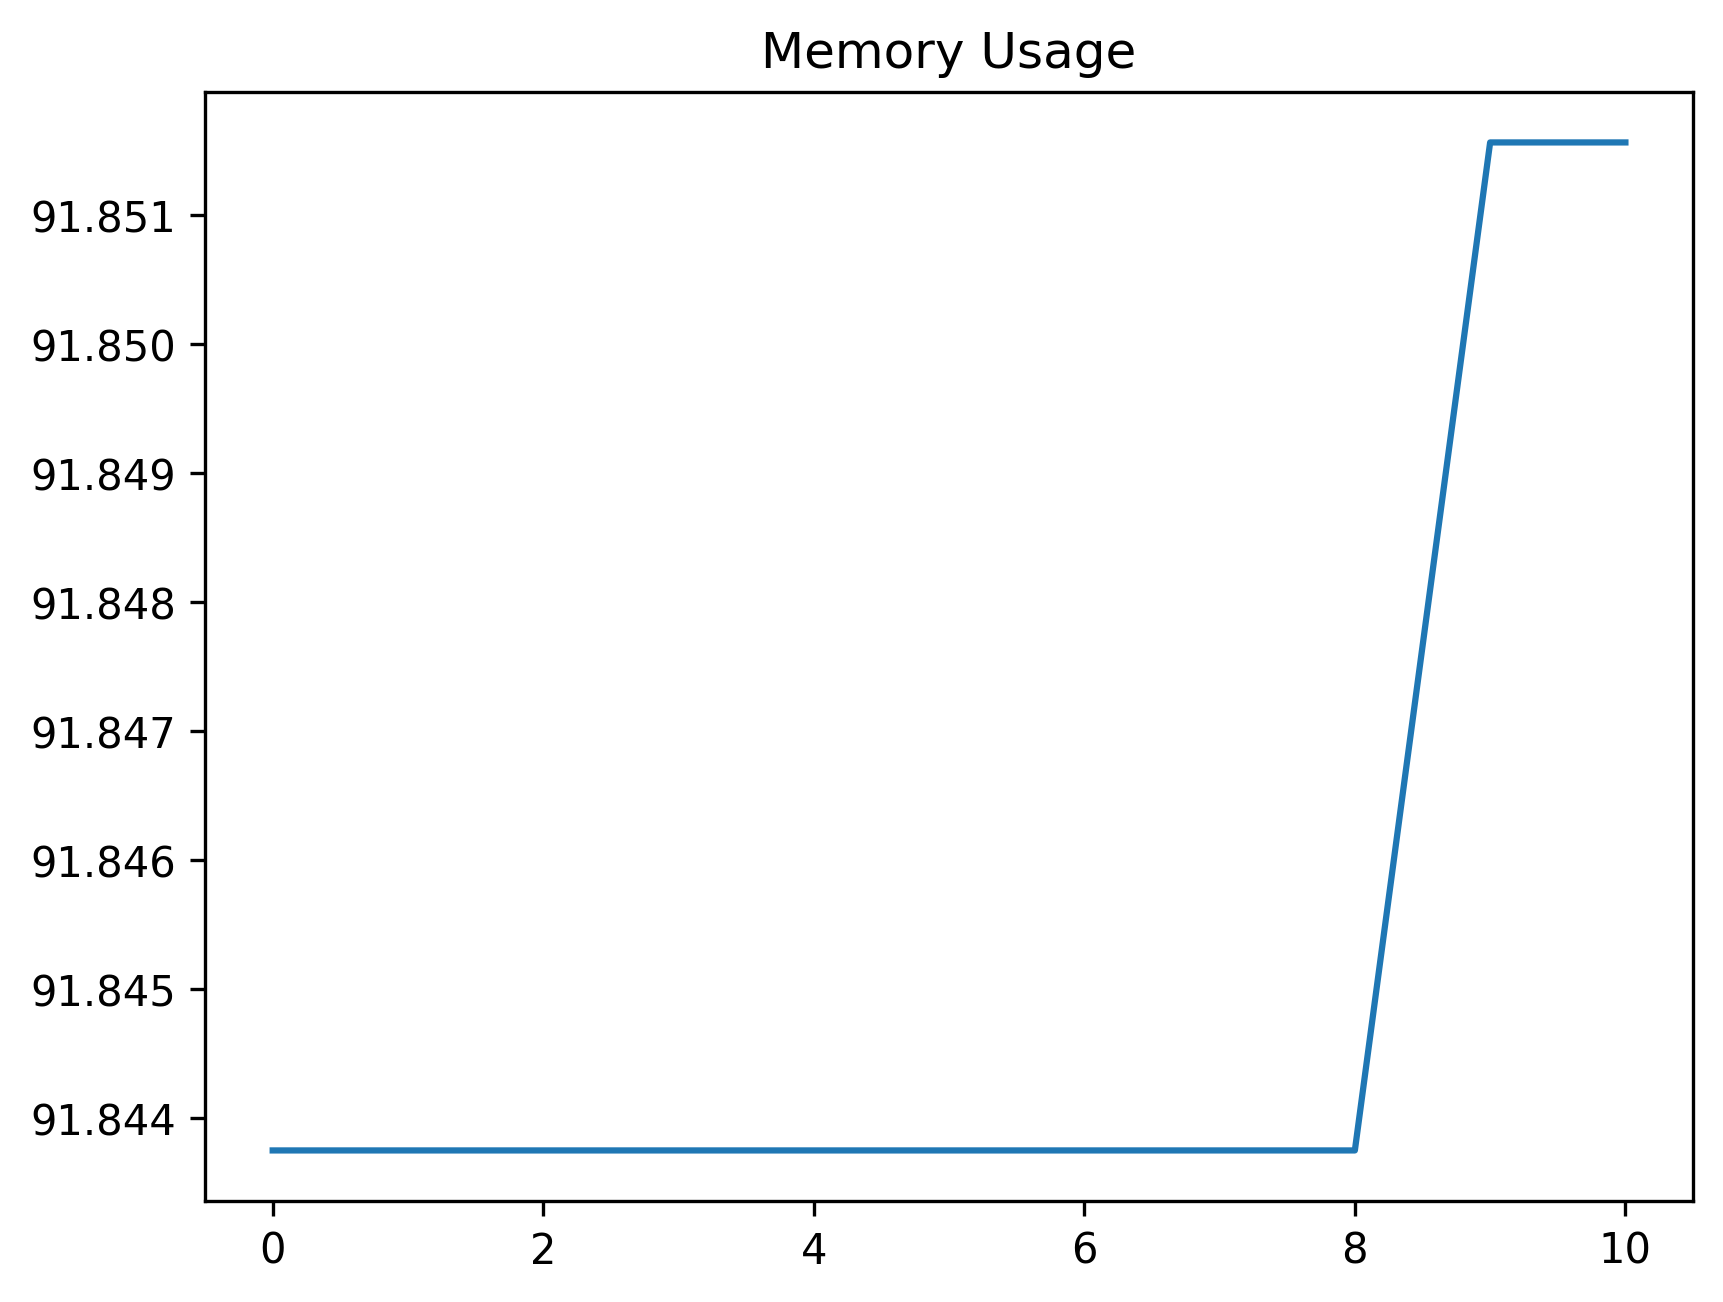

The data file committed next to this chart (first rows):
date_time, name, memory
2024-02-07 15:23:56.326040, start, 91.84
2024-02-07 15:23:56.326429, set_variables_for_profile, 91.84
2024-02-07 15:24:02.096591, close_side_menu, 91.84
2024-02-07 15:24:02.145094, wait_for_account_button, 91.84
2024-02-07 15:24:02.229056, open_accounts_panel, 91.84
2024-02-07 15:24:02.262295, wait_for_theme_option, 91.84
2024-02-07 15:24:02.328243, open_theme_panel, 91.84
2024-02-07 15:24:02.378034, wait_for_list, 91.84
2024-02-07 15:24:02.428563, assert_theme_list_exists, 91.84
2024-02-07 15:25:02.595168, wait_for_default_list_item, 91.85
2024-02-07 15:25:02.626385, start, 91.85
